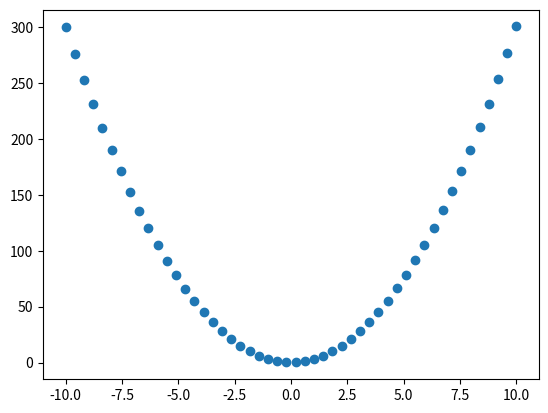

The matplotlib source for this figure:
import numpy as np
import math as mt
import matplotlib.pyplot as plt

def metoda_prva (func,T,eps=0.01,metoda='three-step'):
    x=T
    if metoda=='two-step':
        d=(func(T+eps)-func(T))/eps
        print(round(d,4))
    else:
        d=(func(T+eps)-func(T-eps))/(2*eps)
        print(round(d,4))

def metoda_druga(func,analiticko,x_i,x_f,eps,N,metoda='three-step'):
    lista_tocaka=[]
    lista_derivacija=[]
    lista_derivacija_a=[]
    for x in np.linspace(x_i,x_f,N):
        a=x
        der = analiticko(x)
        lista_derivacija_a.append(der)
        if metoda=='two-step':
            d=(func(a+eps)-func(a))/(eps)
            lista_tocaka.append(a)
            lista_derivacija.append(d)
    print(lista_derivacija_a)
    #print(lista_tocaka)

    plt.plot(lista_tocaka,lista_derivacija,'o')
    plt.plot(lista_tocaka,lista_derivacija_a,'r')
    plt.show()

        
    



def analiticko(x):
    d=3*x**2
    #print(round(d,4))



        
    

def func(x):
    return x**3
 
















metoda_prva(func,1,0.01)#'two-step')
analiticko(x=0.01)
metoda_druga(func,analiticko,-10,10,0.01,50,'two-step')